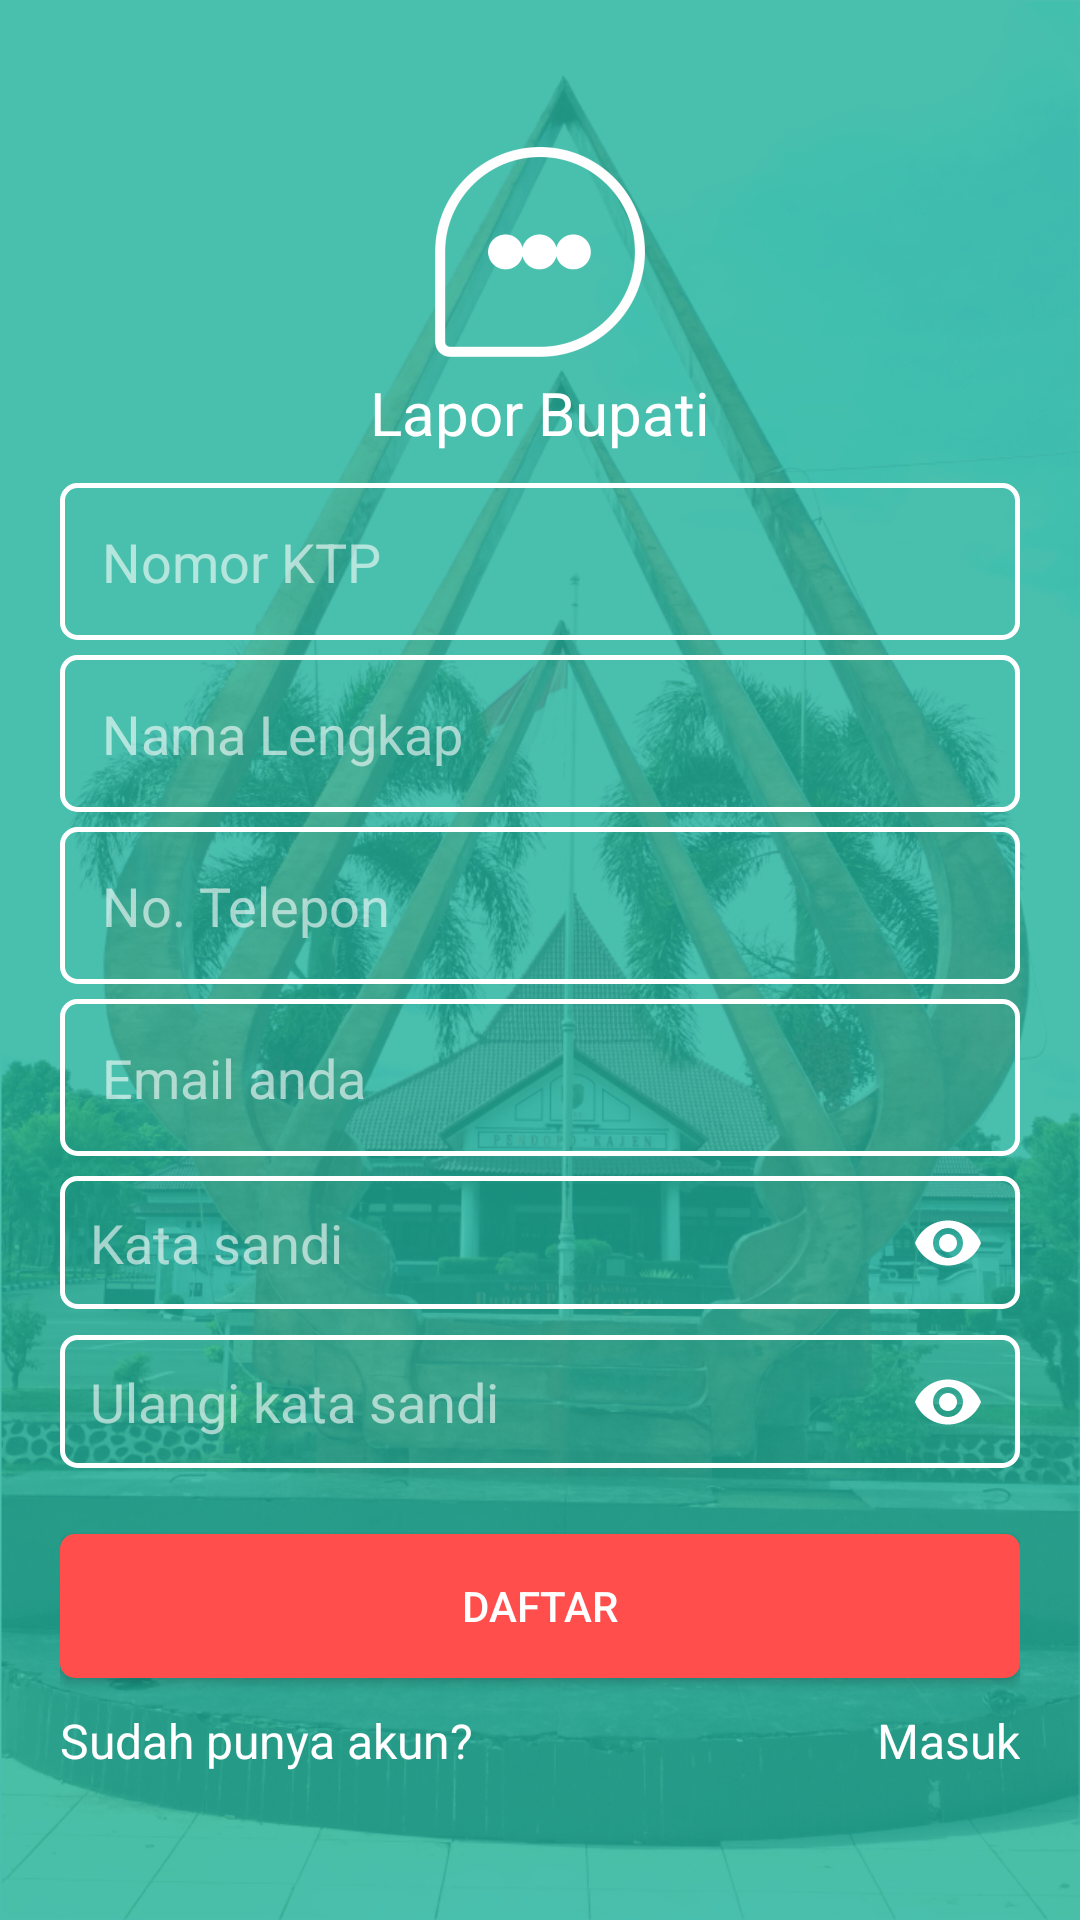

Produce the Android XML layout that renders to this screen, including the resource entries it uses.
<!-- AndroidManifest.xml: application theme AppTheme -->
<!-- res/layout/activity_register.xml -->
<?xml version="1.0" encoding="utf-8"?>

<ScrollView android:layout_width="match_parent"
    android:layout_height="match_parent"
    xmlns:app="http://schemas.android.com/apk/res-auto"
    android:background="@drawable/bg_splash"
    xmlns:android="http://schemas.android.com/apk/res/android">
    <LinearLayout
        android:id="@+id/login"
        android:layout_width="match_parent"
        android:layout_height="wrap_content"
        android:layout_marginLeft="20dp"
        android:orientation="vertical"
        android:layout_marginRight="20dp"
        android:layout_gravity="center">

        <ImageView
            android:id="@+id/noimage"
            android:layout_width="70dp"
            android:layout_height="70dp"
            android:layout_alignParentTop="true"
            android:layout_gravity="center"
            android:src="@drawable/ic_logo_white" />

        <TextView
            android:layout_width="wrap_content"
            android:layout_height="wrap_content"
            android:textSize="20sp"
            android:layout_gravity="center"
            android:textColor="@color/white"
            android:text="@string/app_name"
            android:layout_marginTop="5dp"
            android:layout_marginBottom="10dp"/>

        <EditText
            android:id="@+id/txtKtp"
            android:maxLength="16"
            android:layout_width="match_parent"
            android:layout_height="wrap_content"
            android:background="@drawable/bg_rounded"
            android:hint="Nomor KTP"
            android:textColorHighlight="@color/colorAccent"
            android:textColor="@color/white"
            android:textColorHint="@color/lgrey"
            android:inputType="number"
            android:padding="14dp" />
        <EditText
            android:id="@+id/txtNama"
            android:layout_width="match_parent"
            android:layout_height="wrap_content"
            android:background="@drawable/bg_rounded"
            android:hint="Nama Lengkap"
            android:layout_marginTop="5dp"
            android:maxLength="50"
            android:textColorHighlight="@color/colorAccent"
            android:textColor="@color/white"
            android:textColorHint="@color/lgrey"
            android:inputType="textPersonName"
            android:padding="14dp" />


        <EditText
            android:id="@+id/txtTelp"
            android:layout_width="match_parent"
            android:layout_height="wrap_content"
            android:background="@drawable/bg_rounded"
            android:hint="No. Telepon"
            android:layout_marginTop="5dp"
            android:textColorHighlight="@color/colorAccent"
            android:textColor="@color/white"
            android:textColorHint="@color/lgrey"
            android:inputType="phone"
            android:maxLength="15"
            android:padding="14dp" />



        <EditText
            android:id="@+id/txtEmail"
            android:layout_width="match_parent"
            android:layout_height="wrap_content"
            android:background="@drawable/bg_rounded"
            android:hint="Email anda"
            android:layout_marginTop="5dp"
            android:textColorHighlight="@color/colorAccent"
            android:textColor="@color/white"
            android:textColorHint="@color/lgrey"
            android:inputType="textEmailAddress"
            android:maxLength="50"
            android:padding="14dp" />

        <android.support.design.widget.TextInputLayout
            android:layout_width="match_parent"
            app:passwordToggleEnabled="true"
            app:hintEnabled="false"
            android:layout_marginTop="5dp"
            app:passwordToggleTint="@color/white"
            android:layout_height="wrap_content">
            <EditText
                android:id="@+id/txtpass"
                android:layout_width="match_parent"
                android:layout_height="wrap_content"
                android:textColorHighlight="@color/colorAccent"
                android:background="@drawable/bg_rounded"
                android:hint="Kata sandi"
                android:textColorHint="@color/lgrey"
                android:textColor="@color/white"
                android:inputType="textPassword"
                android:padding="10dp" />
        </android.support.design.widget.TextInputLayout>
        <android.support.design.widget.TextInputLayout
            android:layout_width="match_parent"
            app:passwordToggleEnabled="true"
            app:hintEnabled="false"
            android:layout_marginTop="5dp"
            app:passwordToggleTint="@color/white"
            android:layout_height="wrap_content">
            <EditText
                android:id="@+id/txtUlangi"
                android:layout_width="match_parent"
                android:layout_height="wrap_content"
                android:textColorHighlight="@color/colorAccent"
                android:background="@drawable/bg_rounded"
                android:hint="Ulangi kata sandi"
                android:textColorHint="@color/lgrey"
                android:textColor="@color/white"
                android:inputType="textPassword"
                android:padding="10dp" />
        </android.support.design.widget.TextInputLayout>


        <Button
            android:id="@+id/btnDaftar"
            android:layout_width="match_parent"
            android:layout_height="wrap_content"
            android:background="@drawable/bg_button_error"
            android:text="Daftar"
            android:layout_marginTop="20dp"
            android:textColor="@color/white"/>
        <RelativeLayout
            android:layout_width="match_parent"
            android:layout_height="wrap_content"
            android:layout_marginTop="10dp">

            <TextView
                android:id="@+id/reg"
                android:layout_width="match_parent"
                android:layout_height="wrap_content"
                android:text="Sudah punya akun?"
                android:textColor="@color/white"
                android:textSize="16sp" />

            <android.support.v7.widget.AppCompatTextView
                android:id="@+id/linklogin"
                android:layout_width="wrap_content"
                android:layout_height="wrap_content"
                android:text="Masuk"
                android:textSize="16sp"
                android:textColor="@color/white"
                android:textColorLink="@color/white"
                android:layout_alignParentTop="true"
                android:layout_alignParentEnd="true" />

        </RelativeLayout>

    </LinearLayout>
</ScrollView>
<!-- resources referenced by this layout -->
<resources>
  <color name="colorAccent">#1CAF9A</color>
  <color name="lgrey">#98ffffff</color>
  <color name="white">#FFF</color>
  <!-- drawable bg_button_error (drawable) -->
  <?xml version="1.0" encoding="utf-8"?>
  <shape android:shape="rectangle"
      xmlns:android="http://schemas.android.com/apk/res/android">
      <solid android:color="@color/Error"></solid>
      <corners android:radius="5dp"></corners>
  </shape>
  <!-- drawable bg_rounded (drawable) -->
  <?xml version="1.0" encoding="utf-8"?>
  <shape android:shape="rectangle"
      xmlns:android="http://schemas.android.com/apk/res/android">
      <solid android:color="#00ffffff"></solid>
      <corners android:radius="5dp"></corners>
      <stroke android:color="@color/white" android:width="1.5dp"></stroke>
  </shape>
  <!-- drawable bg_splash: jpg bitmap (drawable-hdpi, 437121 bytes) -->
  <!-- drawable ic_logo_white: png bitmap (drawable-hdpi, 7335 bytes) -->
  <string name="app_name">Lapor Bupati</string>
  <style name="AppTheme" parent="Theme.AppCompat.Light.DarkActionBar">
          
          <item name="colorPrimary">@color/colorPrimary</item>
          <item name="colorPrimaryDark">@color/colorPrimaryDark</item>
          <item name="colorAccent">@color/colorAccent</item>
          <item name="android:windowContentOverlay">@null</item>
          <item name="android:elevation">0dp</item>
      </style>
  <color name="Error">#ff4e4b</color>
  <color name="colorPrimary">#1CAF9A</color>
  <color name="colorPrimaryDark">#128e7c</color>
</resources>
